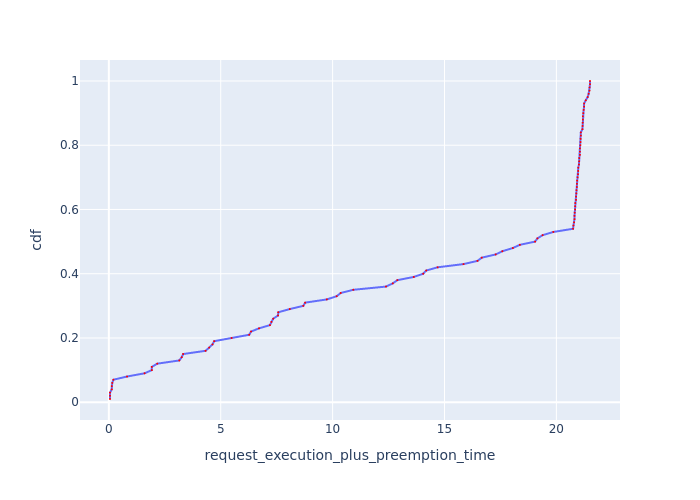

Values plotted in this chart, from the file beside it:
Request Id, request_execution_plus_preemption_time, cdf
0_93, 0.05123, 0.01
0_56, 0.05258, 0.02
0_95, 0.05269, 0.03
0_48, 0.1287, 0.04
0_49, 0.1301, 0.05
0_8, 0.1515, 0.06
0_14, 0.2023, 0.07
0_42, 0.8125, 0.08
0_27, 1.598, 0.09
0_3, 1.92, 0.1
0_6, 1.92, 0.11
0_79, 2.163, 0.12
0_38, 3.149, 0.13
0_36, 3.256, 0.14
0_89, 3.32, 0.15
0_58, 4.322, 0.16
0_54, 4.483, 0.17
0_69, 4.631, 0.18
0_97, 4.709, 0.19
0_20, 5.488, 0.2
0_57, 6.273, 0.21
0_62, 6.355, 0.22
0_26, 6.712, 0.23
0_99, 7.199, 0.24
0_23, 7.265, 0.25
0_68, 7.345, 0.26
0_80, 7.562, 0.27
0_61, 7.571, 0.28
0_91, 8.087, 0.29
0_64, 8.691, 0.3
0_1, 8.772, 0.31
0_10, 9.741, 0.32
0_78, 10.18, 0.33
0_75, 10.36, 0.34
0_9, 10.92, 0.35
0_16, 12.39, 0.36
0_66, 12.69, 0.37
0_45, 12.89, 0.38
0_22, 13.63, 0.39
0_33, 14.05, 0.4
0_18, 14.18, 0.41
0_100, 14.69, 0.42
0_24, 15.85, 0.43
0_98, 16.48, 0.44
0_37, 16.67, 0.45
0_39, 17.29, 0.46
0_81, 17.58, 0.47
0_96, 18.05, 0.48
0_83, 18.37, 0.49
0_94, 19.05, 0.5
0_90, 19.15, 0.51
0_34, 19.38, 0.52
0_92, 19.86, 0.53
0_67, 20.75, 0.54
0_65, 20.76, 0.55
0_77, 20.79, 0.56
0_70, 20.81, 0.57
0_71, 20.81, 0.58
0_72, 20.82, 0.59
0_73, 20.84, 0.6
... 40 more rows
